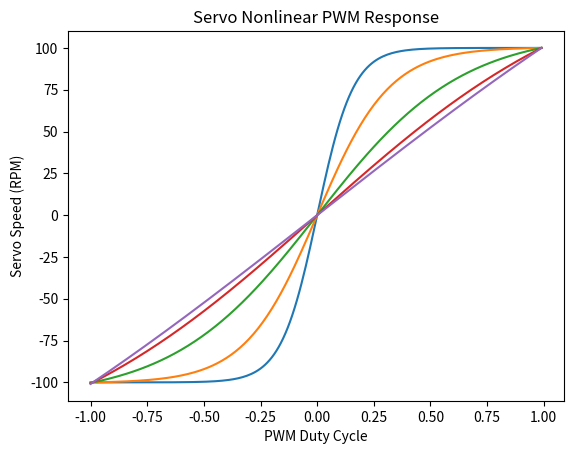

This chart was generated by the following Python code:
# -*- coding: utf-8 -*-
"""
Servomotor Nonlinear PWM Response

[redacted]
"""

import numpy as np
import matplotlib.pyplot as plt

dbWidth = 90
pwMin = 700
pwMax = 2300

tanScale = [0.5, 1, 2, 4, 8]
#tanScale = [1]

#pwmWithDB = np.arange(pwMin,pwMax,dbWidth)
#RPMwithDB = 100*np.tanh((pwmWithDB-1500)/800*np.pi/scale)
#plt.plot(pwmWithDB,RPMwithDB)

for s in np.arange(len(tanScale)):
    pwm = np.arange(-1,1,0.01)
    RPM = np.tanh(pwm*np.pi/(tanScale[s]))
    RPM = RPM * 100/RPM[-1]
    plt.plot(pwm,RPM)
plt.xlabel('PWM Duty Cycle')
plt.ylabel('Servo Speed (RPM)')
plt.title('Servo Nonlinear PWM Response')